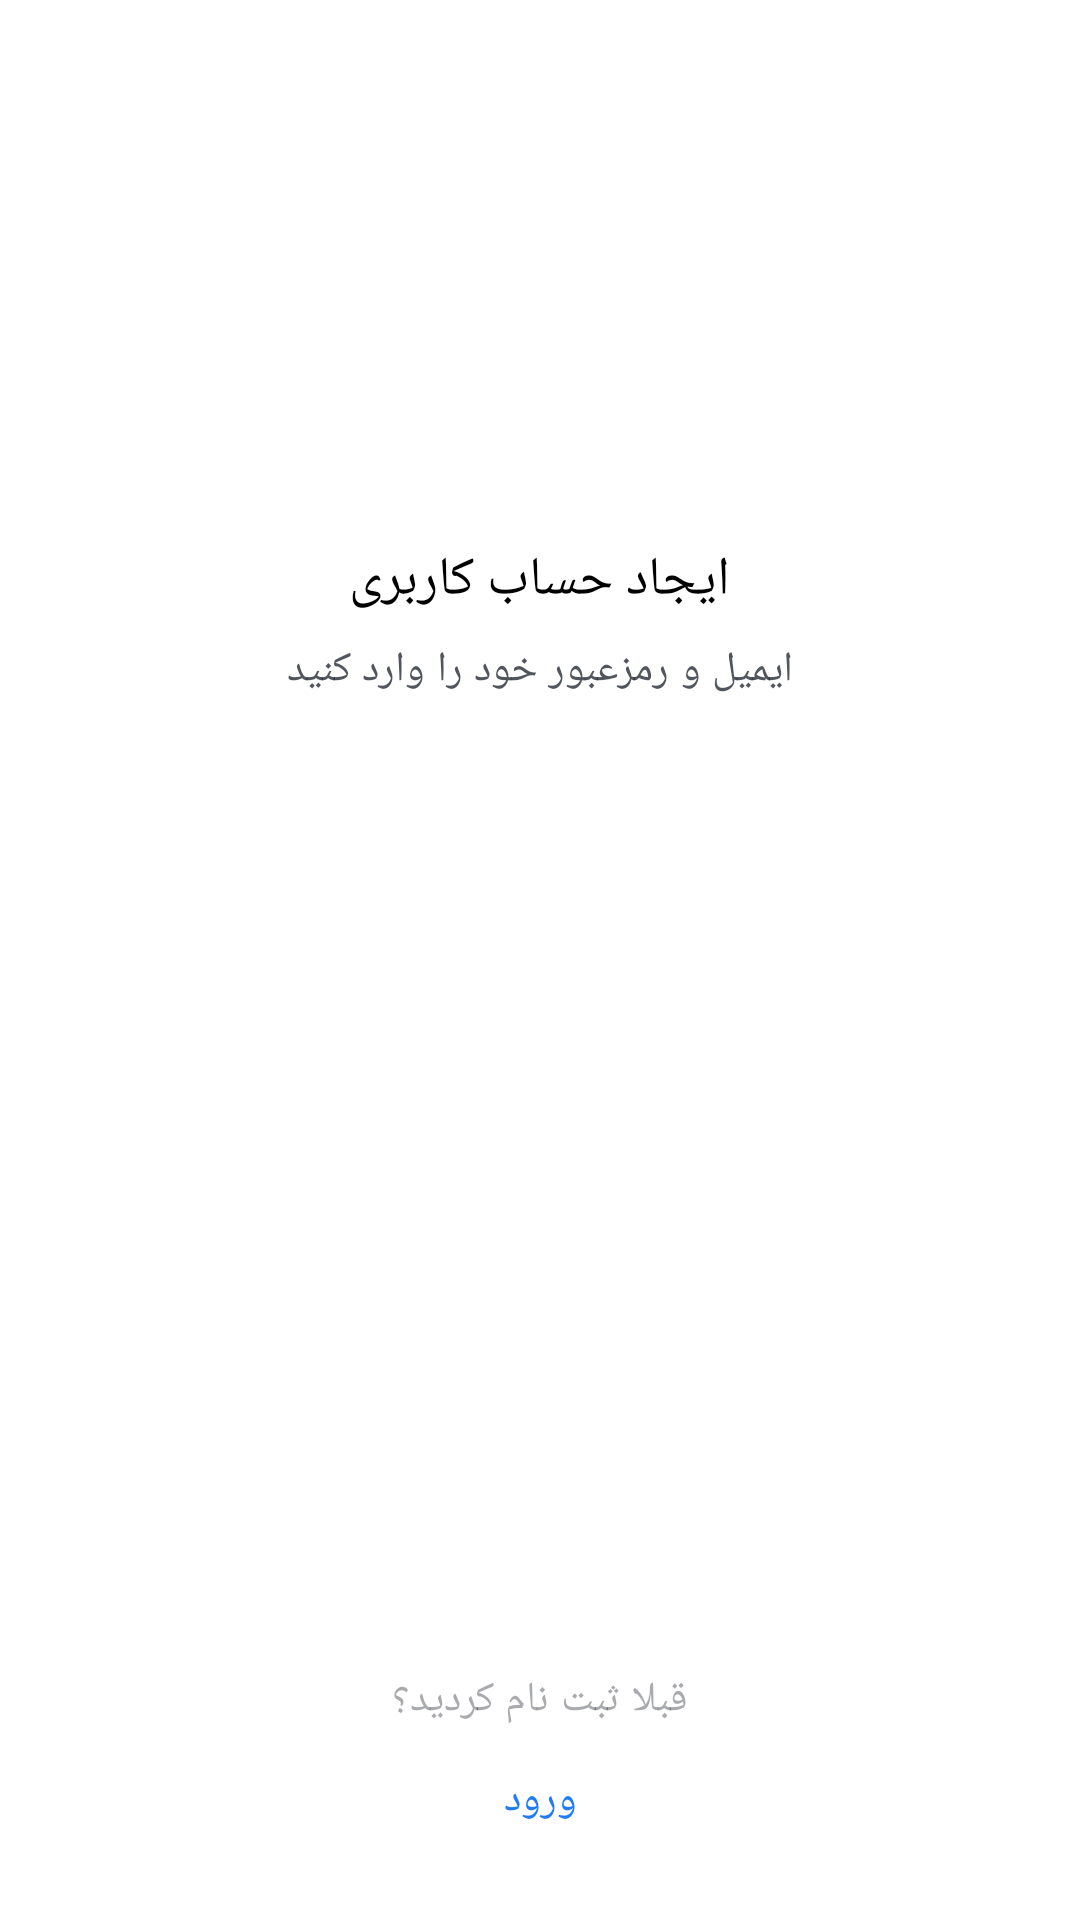

Here is an Android app screen rendered from its layout file. Give the layout XML and the strings, colors and styles it references.
<!-- AndroidManifest.xml: application theme Theme.NikeStore -->
<!-- res/layout/fragment_register.xml -->
<?xml version="1.0" encoding="utf-8"?>
<androidx.coordinatorlayout.widget.CoordinatorLayout xmlns:android="http://schemas.android.com/apk/res/android"
    xmlns:app="http://schemas.android.com/apk/res-auto"
    android:layout_width="match_parent"
    android:layout_height="match_parent">

    <LinearLayout
        android:layout_width="match_parent"
        android:layout_height="wrap_content"
        android:layoutDirection="rtl"
        android:layout_gravity="center_vertical"
        android:gravity="center_horizontal"
        android:orientation="vertical">

        <ImageView
            android:layout_width="100dp"
            android:layout_height="60dp"
            android:contentDescription="@string/todo"
            app:srcCompat="@drawable/ic_nike_logo"
            app:tint="?colorOnSecondary" />

        <TextView
            android:layout_width="wrap_content"
            android:layout_height="wrap_content"
            android:layout_marginTop="16dp"
            android:text="@string/signUpTitleTxt"
            android:textAppearance="?textAppearanceHeadline5" />

        <TextView
            android:layout_width="wrap_content"
            android:layout_height="wrap_content"
            android:alpha="0.8"
            android:layout_marginTop="8dp"
            android:textAppearance="?textAppearanceBody1"
            android:text="@string/authHint" />

        <EditText
            android:layout_width="@dimen/authViewWidth"
            android:layout_height="wrap_content"
            android:inputType="textEmailAddress"
            android:id="@+id/emailEt"
            android:imeOptions="actionNext"
            android:gravity="center_vertical|right"
            style="@style/Theme.NikeStore.AuthTheme.EditText"
            android:layout_marginTop="24dp"
            android:hint="@string/email" />


        <FrameLayout
            android:layout_width="wrap_content"
            android:layout_height="wrap_content"

            android:layout_marginTop="16dp">

            <EditText
                android:id="@+id/passwordEt"
                style="@style/Theme.NikeStore.AuthTheme.EditText"
                android:layout_width="@dimen/authViewWidth"
                android:layout_height="wrap_content"
                android:layout_gravity="center"
                android:gravity="center_vertical|right"
                android:hint="@string/password"
                android:paddingLeft="48dp"
                android:imeOptions="actionDone"
                android:inputType="textPassword" />

            <ImageView
                android:layout_width="20dp"
                android:layout_marginEnd="16dp"
                android:id="@+id/isShowingPasswordIcon"
                app:srcCompat="@drawable/ic_eye_off"
                android:layout_gravity="end|center_vertical"
                android:layout_height="20dp" />
        </FrameLayout>

        <com.google.android.material.button.MaterialButton
            android:layout_width="@dimen/authViewWidth"
            android:id="@+id/registerBtn"
            android:layout_height="wrap_content"
            android:layout_marginTop="16sp"
            android:gravity="center"
            android:minHeight="48dp"
            android:text="@string/signUp" />
    </LinearLayout>

    <LinearLayout
        android:layout_width="match_parent"
        android:layout_height="wrap_content"
        android:layout_gravity="bottom"
        android:layout_marginBottom="16dp"
        android:gravity="center_horizontal"
        android:orientation="vertical">

        <TextView
            android:layout_width="wrap_content"
            android:textAppearance="?textAppearanceBody1"
            android:layout_height="wrap_content"
            android:alpha="0.4"
            android:text="@string/loginHint" />

        <Button
            style="@style/Widget.MaterialComponents.Button.TextButton"
            android:layout_width="wrap_content"
            android:text="@string/loginTitleBtn"
            android:id="@+id/loginLinkBtn"
            android:fontFamily="@font/iran_yekan_bold"
            android:layout_height="wrap_content" />
    </LinearLayout>
</androidx.coordinatorlayout.widget.CoordinatorLayout>
<!-- resources referenced by this layout -->
<resources>
  <string name="authHint">ایمیل و رمزعبور خود را وارد کنید</string>
  <string name="email">ایمیل</string>
  <string name="loginHint">قبلا ثبت نام کردید؟</string>
  <string name="loginTitleBtn">ورود</string>
  <string name="password">رمزعبور</string>
  <string name="signUp">ثبت نام</string>
  <string name="signUpTitleTxt">ایجاد حساب کاربری</string>
  <string name="todo">TODO</string>
  <color name="blue">#217CF3</color>
  <color name="white">#FFFFFFFF</color>
  <color name="black">#262A35</color>
  <color name="gray">#EFEFEF</color>
  <style name="TextAppearance.MyTheme.Headline1" parent="TextAppearance.MaterialComponents.Headline1">
          
      </style>
  <style name="TextAppearance.MyTheme.Headline2" parent="TextAppearance.MaterialComponents.Headline2">
          
      </style>
  <style name="TextAppearance.MyTheme.Headline3" parent="TextAppearance.MaterialComponents.Headline3">
          
      </style>
  <style name="TextAppearance.MyTheme.Headline4" parent="TextAppearance.MaterialComponents.Headline4">
          
      </style>
  <style name="TextAppearance.MyTheme.Headline5" parent="TextAppearance.MaterialComponents.Headline5">
          <item name="android:textSize">18sp</item>
          <item name="android:textColor">?colorOnBackground</item>
      </style>
  <style name="TextAppearance.MyTheme.Headline6" parent="TextAppearance.MaterialComponents.Headline6">
          <item name="fontFamily">@font/iran_yekan_bold</item>
          <item name="android:fontFamily">@font/iran_yekan_bold</item>
          <item name="android:textSize">16sp</item>
          <item name="android:textColor">@color/black</item>
          
      </style>
  <style name="TextAppearance.MyTheme.Subtitle1" parent="TextAppearance.MaterialComponents.Subtitle1">
          
      </style>
  <style name="TextAppearance.MyTheme.Subtitle2" parent="TextAppearance.MaterialComponents.Subtitle2">
          
      </style>
  <style name="TextAppearance.MyTheme.Body1" parent="TextAppearance.MaterialComponents.Body1">
          <item name="android:textSize">14sp</item>
          <item name="fontFamily">@font/iran_yekan_regular</item>
          <item name="android:fontFamily">@font/iran_yekan_regular</item>
          <item name="android:textColor">?colorOnSurface</item>
          
      </style>
  <style name="TextAppearance.MyTheme.Body2" parent="TextAppearance.MaterialComponents.Body2">
          <item name="android:textSize">12sp</item>
          <item name="android:textColor">?colorOnSurface</item>
  
          
      </style>
  <style name="TextAppearance.MyTheme.Button" parent="TextAppearance.MaterialComponents.Button">
          
      </style>
  <style name="TextAppearance.MyTheme.Caption" parent="TextAppearance.MaterialComponents.Caption">
          
      </style>
  <style name="TextAppearance.MyTheme.Overline" parent="TextAppearance.MaterialComponents.Overline">
          
      </style>
  <style name="MyBottomNavigationView" parent="Widget.MaterialComponents.BottomNavigationView">
          <item name="itemTextColor">@color/item_bottom_navigation_icon_color</item>
          <item name="itemIconTint">@color/item_bottom_navigation_icon_color</item>
          <item name="itemRippleColor">@color/item_bottom_navigation_ripple_color</item>
          <item name="itemTextAppearanceActive">@style/ActiveItemBottomNavigationTextAppearance</item>
      </style>
  <color name="dark_gray">#B3B6BE</color>
  <style name="Theme.NikeStore.AuthTheme.Button" parent="Theme.NikeStore.AuthTheme">
          <item name="backgroundTint">?colorOnBackground</item>
          <item name="android:textColor">@color/black</item>
          <item name="fontFamily">@font/iran_yekan_bold</item>
          <item name="cornerRadius">8dp</item>
          <item name="android:fontFamily">@font/iran_yekan_bold</item>
      </style>
  <style name="ActiveItemBottomNavigationTextAppearance" parent="TextAppearance.AppCompat.Caption">
          <item name="fontFamily">@font/iran_yekan_bold</item>
          <item name="android:fontFamily">@font/iran_yekan_bold</item>
      </style>
</resources>
